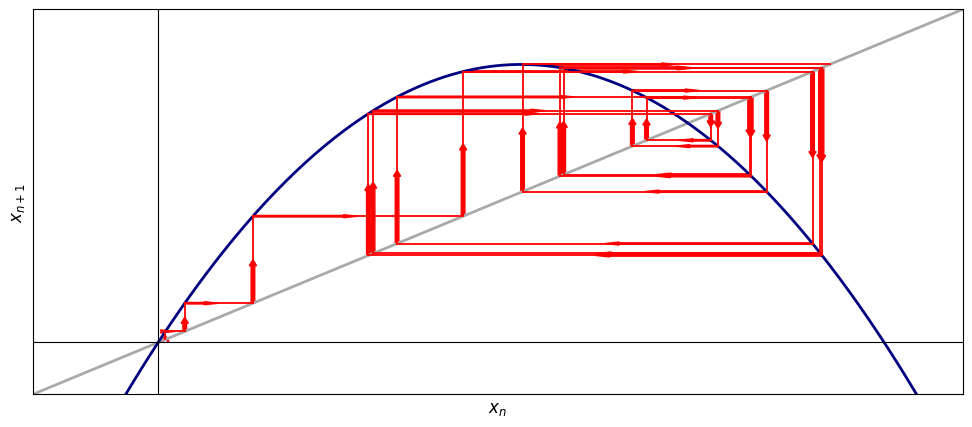

Write the Python code that produced this figure.
import numpy as np
import matplotlib.pyplot as plt


def plot_cobweb(x, y, iters, vals):
    plt.figure(figsize=(12, 5))

    x_min, x_max = min(iters), max(iters)
    y_min, y_max = min(vals), max(vals)
    x_margin = (x_max - x_min) * 0.2
    y_margin = (y_max - y_min) * 0.2

    plt.xlim(x_min - x_margin, x_max + x_margin)
    plt.ylim(y_min - y_margin, y_max + y_margin)

    plt.plot(x, x, linestyle="-", color="darkgray", linewidth=2)
    plt.plot(x, y, color="navy", linewidth=2)

    for i in range(len(iters) - 1):
        plt.plot(
            [iters[i], iters[i]],
            [vals[i], vals[i + 1]],
            color="red",
            linewidth=1.3,
        )

        plt.plot(
            [iters[i], iters[i + 1]],
            [vals[i + 1], vals[i + 1]],
            color="red",
            linewidth=1.3,
        )

        start_x_v = iters[i]
        start_y_v = vals[i]
        start_x_h = iters[i]
        start_y_h = vals[i + 1]

        mid_y_v = (vals[i] + vals[i + 1]) / 2
        mid_x_h = (iters[i] + iters[i + 1]) / 2

        plt.arrow(
            start_x_v,
            start_y_v,
            0,
            (mid_y_v - start_y_v),
            head_width=0.01,
            head_length=0.02,
            fc="red",
            ec="red",
            width=0.005,
            length_includes_head=True,
        )
        plt.arrow(
            start_x_h,
            start_y_h,
            (mid_x_h - start_x_h),
            0,
            head_width=0.01,
            head_length=0.02,
            fc="red",
            ec="red",
            width=0.005,
            length_includes_head=True,
        )

    plt.axhline(0, color="black", linewidth=0.8)
    plt.axvline(0, color="black", linewidth=0.8)

    plt.xlabel("$x_{n}$", fontsize=12)
    plt.ylabel("$x_{n+1}$", fontsize=12)

    plt.xticks([])
    plt.yticks([])

    return plt.gcf()


def cobweb(f, x0, xmin, xmax, max_iters=50, num_points=1000, tol=1e-6):
    x = np.linspace(xmin, xmax, num_points)
    y = f(x)

    xn = x0
    iters = []
    vals = []

    for n in range(max_iters):
        iters.append(xn)
        vals.append(xn)

        xn_next = f(xn)

        iters.append(xn)
        vals.append(xn_next)

        iters.append(xn_next)
        vals.append(xn_next)

        if abs(xn_next - xn) < tol:
            break

        xn = xn_next

    return plot_cobweb(x, y, iters, vals)


def f(x):
    return np.cos(x)


def g(x):
    return 3.7 * x * (1 - x)


x0 = 0.01
max_iters = 20
tolerance = 1e-3

lr, rr = -5, 5
x = np.linspace(lr, rr, 1000)

cobweb(g, x0, lr, rr, max_iters=max_iters, tol=tolerance)
plt.show()
